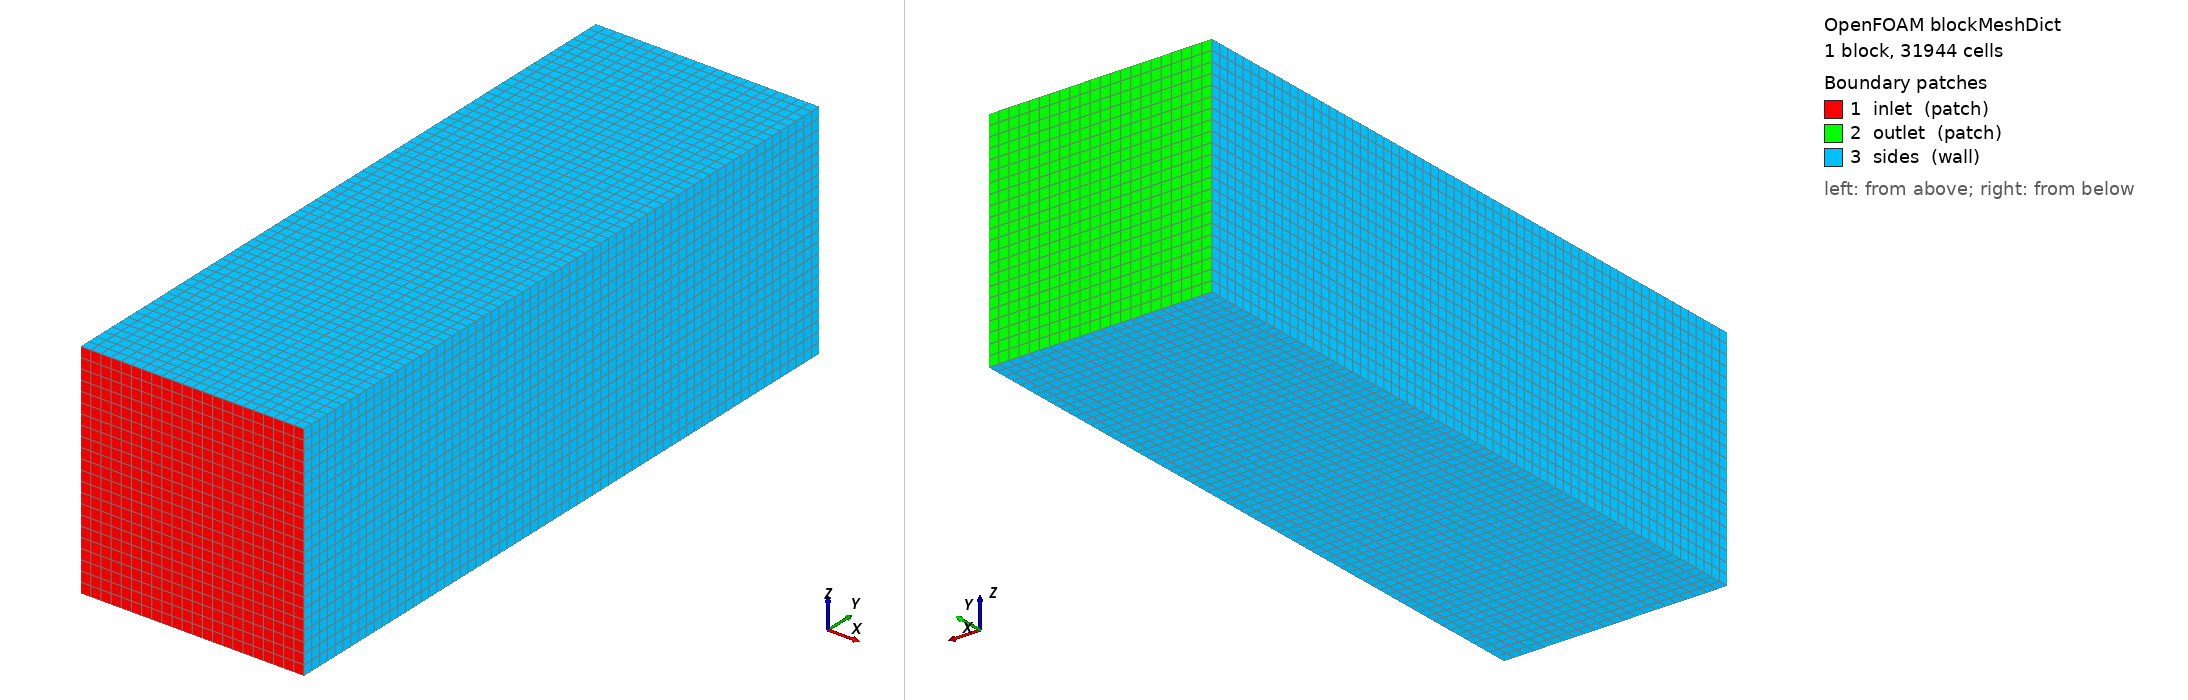

OpenFOAM case: the mesh blockMesh builds from blockMeshDict, 1 block(s), 31944 cells. Boundary patches (legend numbers): 1 inlet (patch), 2 outlet (patch), 3 sides (wall). Left view from above one corner, right view from below the opposite corner. Boundary conditions: 5 field file(s) under 0/; 3 of 3 drawn patches have an entry in a shipped field file.

=== system/blockMeshDict ===
FoamFile
{
    version     2.0;
    format      ascii;
    class       dictionary;
    object      blockMeshDict;
}

scale 1;

// Limites do domínio.
vertices
(
    (-1.1 -2.2 -1.1)
    (1.1 -2.2 -1.1)
    (1.1 4.4 -1.1)
    (-1.1 4.4 -1.1)
    (-1.1 -2.2 1.1)
    (1.1 -2.2 1.1)
    (1.1 4.4 1.1)
    (-1.1 4.4 1.1)
);
// Divisões da malha-base.
blocks
(
    hex (0 1 2 3 4 5 6 7) (22 66 22) simpleGrading (1 1 1)
);

edges ();

// Condições nas faces externas.
boundary
(
    inlet
    {
        type patch;
        faces ( (0 1 5 4) );
    }

    outlet
    {
        type patch;
        faces ( (3 7 6 2) );
    }

    sides
    {
        type wall;
        faces
        (
            (0 4 7 3)
            (1 2 6 5)
            (0 3 2 1)
            (4 5 6 7)
        );
    }
);


=== system/controlDict ===
FoamFile
{
    version 2.0;
    format ascii;
    class dictionary;
    object controlDict;
}

application simpleFoam;
startFrom startTime;
startTime 0;
stopAt endTime;
// O contador avança uma unidade por iteração.
endTime 5000;
deltaT 1;
writeControl timeStep;
writeInterval 500;
purgeWrite 0;
writeFormat binary;
writePrecision 6;
writeCompression off;
timeFormat general;
timePrecision 6;
runTimeModifiable false;
#include "forces"


=== 0/U ===
FoamFile
{
    version     2.0;
    format      ascii;
    class       volVectorField;
    location    "0";
    object      U;
}

dimensions      [0 1 -1 0 0 0 0];

internalField   uniform (0 3.3 0);

boundaryField
{
    inlet
    {
        type            fixedValue;
        value           uniform (0 3.3 0);
    }
    outlet
    {
        type            inletOutlet;
        inletValue      uniform (0 3.3 0);
        value           uniform (0 3.3 0);
    }
    sides
    {
        type            slip;
    }
    propeller
    {
        type            noSlip;
    }
}


=== 0/k ===
FoamFile
{
    version     2.0;
    format      ascii;
    class       volScalarField;
    location    "0";
    object      k;
}

dimensions      [0 2 -2 0 0 0 0];

internalField   uniform 0.02;

boundaryField
{
    inlet
    {
        type            fixedValue;
        value           uniform 0.02;
    }
    outlet
    {
        type            inletOutlet;
        inletValue      uniform 0.02;
        value           uniform 0.02;
    }
    sides
    {
        type            kqRWallFunction;
        value           uniform 0.02;
    }
    propeller
    {
        type            kqRWallFunction;
        value           uniform 0.02;
    }
}


=== 0/nut ===
FoamFile
{
    version     2.0;
    format      ascii;
    class       volScalarField;
    location    "0";
    object      nut;
}

dimensions      [0 2 -1 0 0 0 0];

internalField   uniform 0;

boundaryField
{
    "(fanInlet|inlet|outlet|sides)"
    {
        type calculated;
        value uniform 0;
    }
    ground
    {
        type nutkWallFunction;
        value uniform 0;
    }
    propeller
    {
        type            nutkWallFunction;
        blending        stepwise;
        value           uniform 0;
    }
}


=== 0/omega ===
FoamFile
{
    version     2.0;
    format      ascii;
    class       volScalarField;
    location    "0";
    object      omega;
}

dimensions      [0 0 -1 0 0 0 0];

internalField   uniform 15;

boundaryField
{
    inlet
    {
        type            fixedValue;
        value           uniform 15;
    }
    outlet
    {
        type            inletOutlet;
        inletValue      uniform 15;
        value           uniform 15;
    }
    sides
    {
        type            omegaWallFunction;
        value           uniform 15;
    }
    propeller
    {
        type            omegaWallFunction;
        value           uniform 15;
    }
}


=== 0/p ===
FoamFile
{
    version     2.0;
    format      ascii;
    class       volScalarField;
    location    "0";
    object      p;
}

dimensions      [0 2 -2 0 0 0 0];

internalField   uniform 0;

boundaryField
{
    inlet
    {
        type            zeroGradient;
    }
    outlet
    {
        type            fixedValue;
        value           uniform 0;
    }
    sides
    {
        type            zeroGradient;
    }
    propeller
    {
        type            zeroGradient;
    }
}
